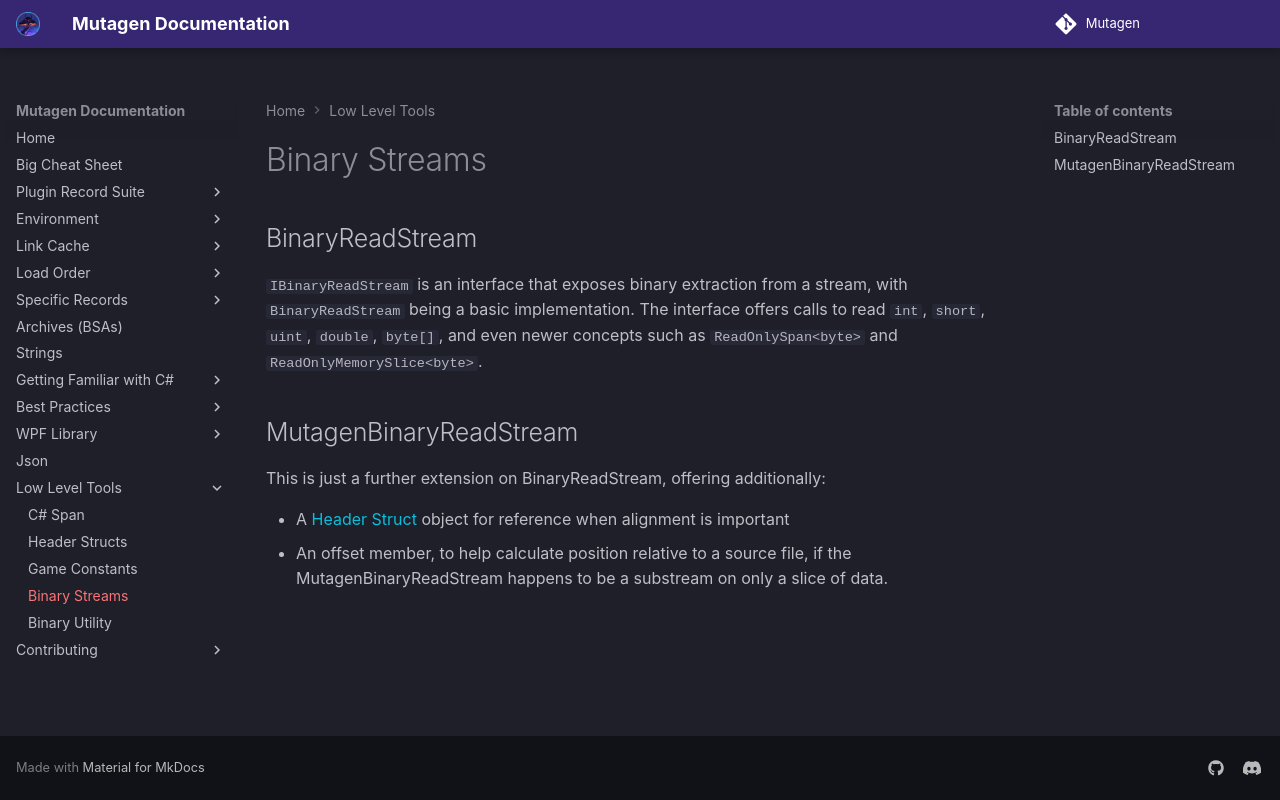

repository: Mutagen-Modding/Mutagen · page: lowlevel/Binary-Streams/index.html · generator: mkdocs

# Binary Streams
## BinaryReadStream
`IBinaryReadStream` is an interface that exposes binary extraction from a stream, with `BinaryReadStream` being a basic implementation.  The interface offers calls to read `int`, `short`, `uint`, `double`, `byte[]`, and even newer concepts such as `ReadOnlySpan<byte>` and `ReadOnlyMemorySlice<byte>`.

## MutagenBinaryReadStream
This is just a further extension on BinaryReadStream, offering additionally:

- A [Header Struct](Header-Structs.md) object for reference when alignment is important
- An offset member, to help calculate position relative to a source file, if the MutagenBinaryReadStream happens to be a substream on only a slice of data.
